Labelled photos from "Tomato_Dataset", an image-classification folder in DyArdh/Tomato_Dataset. The possible labels are: tomato early blight, tomato leaf mold, tomato spider mites two spotted spider mite, tomato target spot, tomato mosaic virus, tomato healthy.

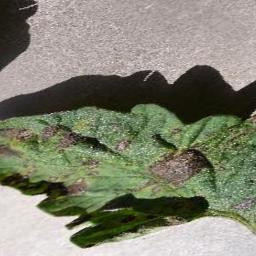
Label: tomato leaf mold

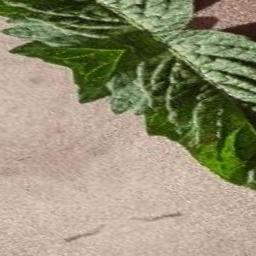
Label: tomato early blight

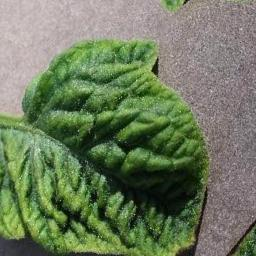
Label: tomato mosaic virus

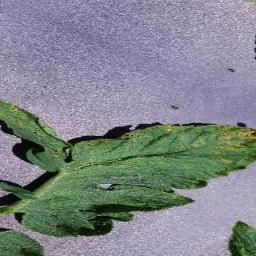
Label: tomato target spot

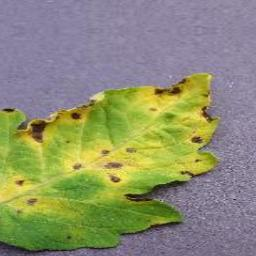
Label: tomato healthy

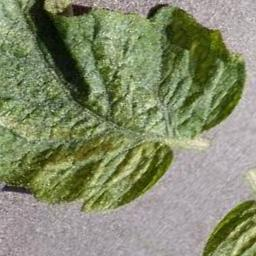
Label: tomato spider mites two spotted spider mite
